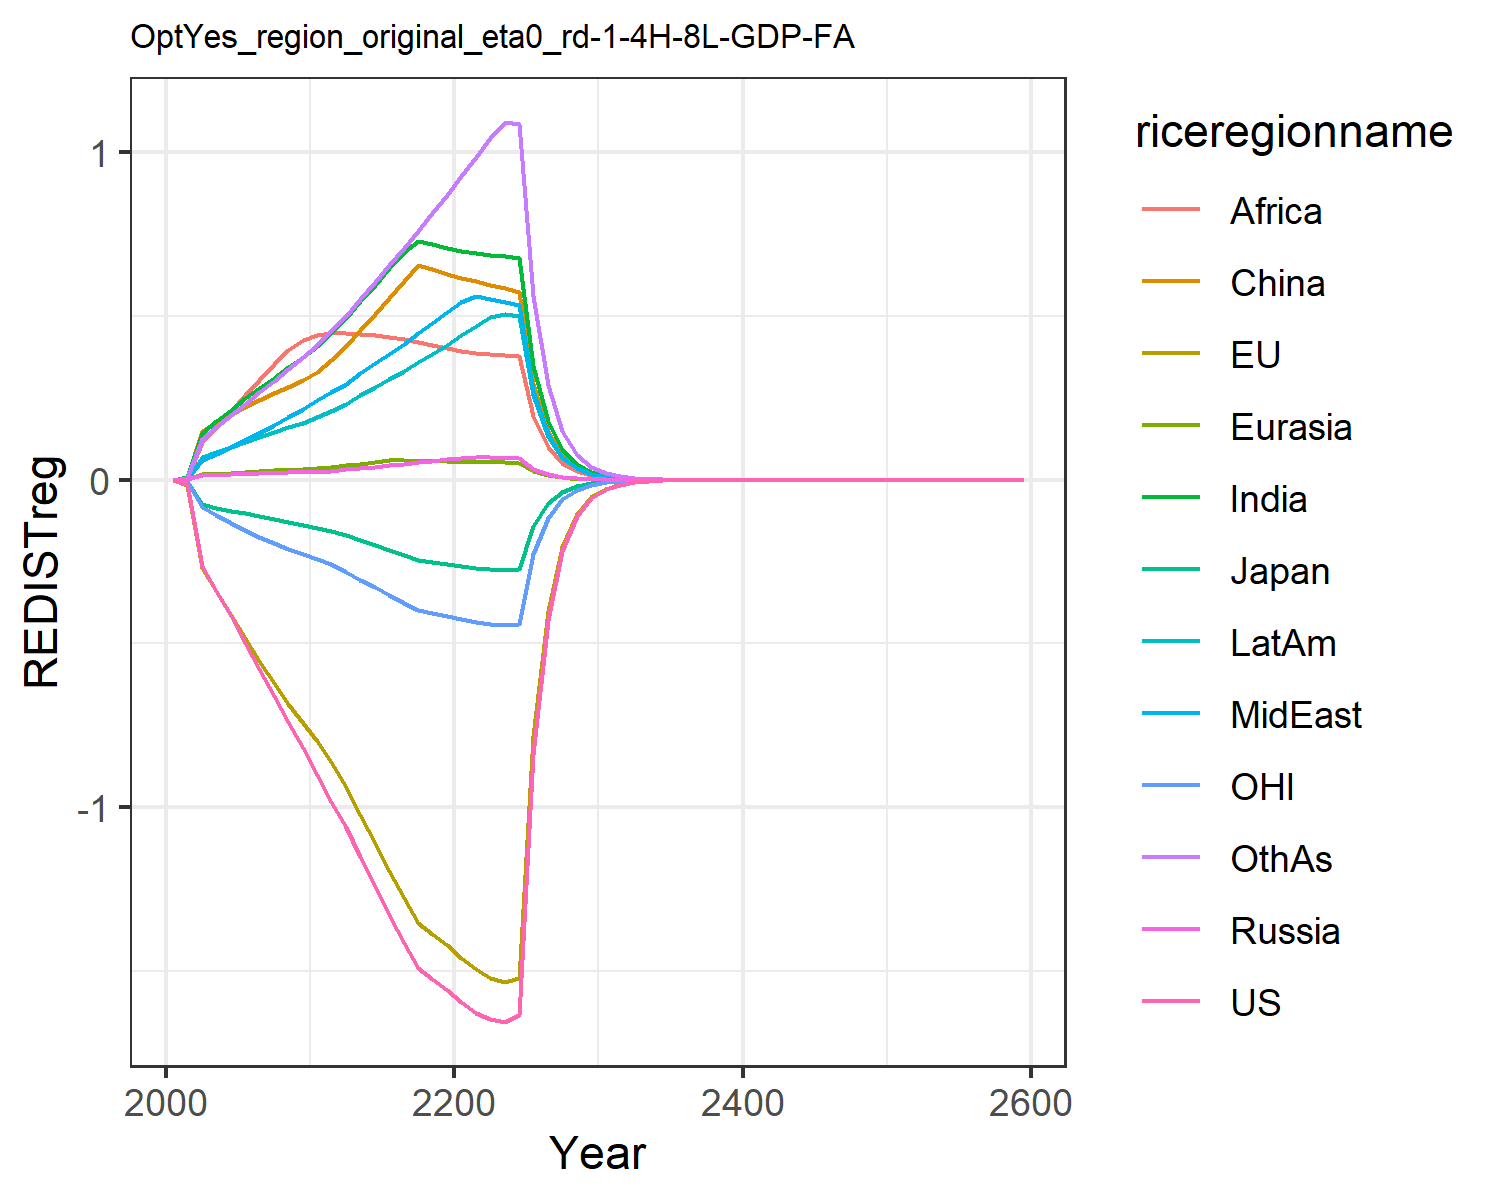

Source data for this figure (header and first rows):
0.0, 0.0, 0.0, 0.0, 0.0, 0.0, 0.0, 0.0, 0.0, 0.0, 0.0, 0.0
-0.01387, -0.01458, -0.00433, 0.0008414, 0.0009619, 0.008463, 0.007641, 0.003045, 0.005771, 0.003764, -0.004299, 0.006592
-0.2624, -0.2688, -0.07269, 0.01353, 0.01628, 0.1477, 0.1417, 0.05955, 0.1163, 0.06831, -0.08356, 0.1242
-0.3391, -0.3409, -0.08555, 0.01514, 0.01905, 0.1756, 0.1786, 0.07922, 0.1601, 0.08511, -0.1075, 0.1604
-0.4175, -0.4123, -0.09558, 0.01653, 0.0215, 0.1987, 0.2142, 0.09976, 0.2086, 0.1005, -0.1311, 0.1966
-0.4987, -0.4845, -0.1016, 0.0181, 0.02403, 0.2213, 0.2484, 0.121, 0.2574, 0.1157, -0.1537, 0.2325
-0.5793, -0.5537, -0.1103, 0.01969, 0.02655, 0.2445, 0.2809, 0.143, 0.3044, 0.1309, -0.1741, 0.2675
-0.6597, -0.6206, -0.1209, 0.02103, 0.02881, 0.2652, 0.3119, 0.1661, 0.3534, 0.1455, -0.1929, 0.3022
-0.7401, -0.6836, -0.1304, 0.02223, 0.03094, 0.2848, 0.3429, 0.1908, 0.3949, 0.1599, -0.2103, 0.338
-0.8199, -0.7415, -0.1386, 0.02331, 0.03296, 0.3032, 0.3738, 0.2175, 0.4257, 0.1744, -0.2258, 0.3748
-0.9022, -0.7972, -0.146, 0.02517, 0.03571, 0.3288, 0.4075, 0.2425, 0.4435, 0.1905, -0.2407, 0.4123
-0.9833, -0.8622, -0.1562, 0.02823, 0.03971, 0.3662, 0.4481, 0.2668, 0.4473, 0.2103, -0.2588, 0.4538
-1.061, -0.9392, -0.1696, 0.03168, 0.04418, 0.4081, 0.493, 0.2938, 0.4478, 0.2323, -0.2806, 0.4996
-1.152, -1.025, -0.1852, 0.0357, 0.04936, 0.4566, 0.5446, 0.3248, 0.4461, 0.2576, -0.3049, 0.5524
-1.24, -1.109, -0.2004, 0.0398, 0.05454, 0.5054, 0.5951, 0.3552, 0.4423, 0.2826, -0.3287, 0.6041
-1.328, -1.194, -0.2155, 0.04403, 0.05981, 0.5551, 0.6455, 0.3855, 0.4368, 0.3076, -0.3525, 0.6557
-1.414, -1.277, -0.2303, 0.04844, 0.05916, 0.6065, 0.6962, 0.4161, 0.4298, 0.333, -0.3759, 0.7078
-1.491, -1.353, -0.2438, 0.05305, 0.05835, 0.656, 0.7298, 0.4471, 0.4215, 0.359, -0.3971, 0.7606
-1.524, -1.388, -0.2499, 0.0579, 0.05747, 0.6426, 0.7197, 0.4787, 0.4121, 0.3856, -0.4063, 0.8144
-1.558, -1.422, -0.256, 0.06299, 0.05653, 0.6291, 0.7079, 0.5109, 0.4019, 0.4128, -0.4155, 0.8694
-1.595, -1.46, -0.2627, 0.06778, 0.05566, 0.6167, 0.6988, 0.5444, 0.3934, 0.4408, -0.4257, 0.9264
-1.628, -1.495, -0.2689, 0.07023, 0.05488, 0.6057, 0.6933, 0.5615, 0.387, 0.4695, -0.4351, 0.9857
-1.648, -1.52, -0.2733, 0.06908, 0.0541, 0.595, 0.6879, 0.5517, 0.3833, 0.4979, -0.4413, 1.044
-1.655, -1.534, -0.2755, 0.06791, 0.05332, 0.5846, 0.6822, 0.5422, 0.38, 0.5065, -0.4442, 1.092
-1.634, -1.521, -0.2731, 0.06674, 0.05254, 0.5744, 0.6761, 0.5329, 0.3767, 0.5014, -0.4395, 1.087
-0.8366, -0.7816, -0.1403, 0.03403, 0.02685, 0.2928, 0.3473, 0.2717, 0.1936, 0.2573, -0.2255, 0.5603
-0.4278, -0.4013, -0.07201, 0.01734, 0.01371, 0.1492, 0.1782, 0.1385, 0.0994, 0.1319, -0.1155, 0.2884
-0.2186, -0.2058, -0.03692, 0.008829, 0.006995, 0.07598, 0.09134, 0.07053, 0.05097, 0.06758, -0.05914, 0.1482
-0.1116, -0.1054, -0.01891, 0.004494, 0.003567, 0.03868, 0.04676, 0.03591, 0.02611, 0.03458, -0.03024, 0.07605
-0.05694, -0.05392, -0.009675, 0.002287, 0.001818, 0.01969, 0.02391, 0.01827, 0.01336, 0.01768, -0.01545, 0.03898
-0.02897, -0.02751, -0.004937, 0.001161, 0.0009243, 0.009991, 0.0122, 0.009277, 0.006816, 0.009012, -0.007872, 0.01992
-0.0147, -0.01399, -0.002511, 0.0005878, 0.0004687, 0.005054, 0.006203, 0.004699, 0.003467, 0.004579, -0.003999, 0.01015
-0.007457, -0.007105, -0.001275, 0.0002974, 0.0002374, 0.002555, 0.003151, 0.002378, 0.001761, 0.002324, -0.002028, 0.005162
-0.003779, -0.003604, -0.0006471, 0.0001503, 0.0001202, 0.00129, 0.001599, 0.001203, 0.0008939, 0.001178, -0.001028, 0.002623
-0.001914, -0.001826, -0.0003281, 7.598103099836138e-5, 6.078547320847542e-5, 0.0006514, 0.0008105, 0.0006082, 0.0004533, 0.000597, -0.0005204, 0.001332
-0.0009688, -0.0009249, -0.0001662, 3.8386421688941776e-5, 3.073815788623974e-5, 0.0003287, 0.0004107, 0.0003074, 0.0002297, 0.0003023, -0.0002633, 0.0006753
-0.0004902, -0.0004682, -8.41790033504447e-5, 1.9388303031190935e-5, 1.5538376816465142e-5, 0.0001659, 0.000208, 0.0001553, 0.0001163, 0.000153, -0.0001332, 0.0003423
-0.000248, -0.0002369, -4.260845539885568e-5, 9.790602648405333e-6, 7.852440833226389e-6, 8.367691525267965e-5, 0.0001053, 7.845708389186082e-5, 5.8875160224679195e-5, 7.739857215401189e-5, -6.73264912815367e-5, 0.0001734
-0.0001254, -0.0001198, -2.155821435805577e-5, 4.943095753406619e-6, 3.967261952425098e-6, 4.220422435521019e-5, 5.3264097448637284e-5, 3.962191016014602e-5, 2.9786955032137695e-5, 3.9141890754802204e-5, -3.402341833615541e-5, 8.780402553909959e-5
-6.337772758196259e-5, -6.054611680257158e-5, -1.0903702130784063e-5, 2.495272899071181e-6, 2.0039039440815607e-6, 2.1283247079850994e-5, 2.6939185953293014e-5, 2.0005629671359347e-5, 1.5064040844875659e-5, 1.9788263946319588e-5, -1.718768759955445e-5, 4.4435689776021346e-5
-3.202875711615473e-5, -3.059538433630763e-5, -5.5130963140002505e-6, 1.2594301275836007e-6, 1.0119830053979366e-6, 1.0731463176408112e-5, 1.3620279045638154e-5, 1.0099306658755258e-5, 7.615464284562831e-6, 1.0001048192423757e-5, -8.680005098524362e-6, 2.247826837421735e-5
-0.0001127, -0.0001076, -1.9407769192860094e-5, 4.426469101029974e-6, 3.558547780304513e-6, 3.767984910900761e-5, 4.794440547267365e-5, 3.550136621758851e-5, 2.6803452262624836e-5, 3.519266453774283e-5, -3.051988996949234e-5, 7.916069300773978e-5
-5.6928433261957386e-5, -5.436048405798481e-5, -9.807504010731157e-6, 2.233601156559847e-6, 1.796451652131367e-6, 1.8994407736133856e-5, 2.4226204513491538e-5, 1.79164303925784e-5, 1.3541622366359239e-5, 1.777751085110563e-5, -1.540459527551145e-5, 4.001478793782494e-5
-2.875079852024741e-5, -2.744619656269004e-5, -4.954949301087556e-6, 1.1269572882054375e-6, 9.067600637417093e-7, 9.574085067528375e-6, 1.2238382219933064e-5, 9.04067324173695e-6, 6.839634737864317e-6, 8.978339250413848e-6, -7.773498774670874e-6, 2.0220611289272178e-5
-1.4517562347733661e-5, -1.3854163617413089e-5, -2.5028087183445498e-6, 5.685481276217983e-7, 4.576248547912048e-7, 4.825338379538957e-6, 6.181079590529433e-6, 4.561401164344673e-6, 3.4537326592446172e-6, 4.533528705734094e-6, -3.9218517803481565e-6, 1.021513298203468e-5
-7.329390652127308e-6, -6.991772183073079e-6, -1.263958209739443e-6, 2.8680639295613106e-7, 2.309259917436836e-7, 2.4317608143598773e-6, 3.1211583172327682e-6, 2.301170446912257e-6, 1.7436059302813935e-6, 2.2887595044085537e-6, -1.97825719810781e-6, 5.159190845152978e-6
-3.699806362328726e-6, -3.5278622942865834e-6, -6.382082284327066e-7, 1.4466908509453309e-7, 1.1651641167155523e-7, 1.225405411830248e-6, 1.5757485656741318e-6, 1.160798066300167e-6, 8.800776177575741e-7, 1.1552998439257925e-6, -9.976976903681577e-7, 2.6050595731621713e-6
-1.8673813697083042e-6, -1.779758708020948e-6, -3.2219882383500384e-7, 7.296777824435971e-8, 5.878371734271789e-8, 6.174581690747278e-7, 7.953996438790869e-7, 5.854986075118841e-7, 4.441349376688747e-7, 5.830779913358922e-7, -5.030912460407171e-7, 1.31510930254743e-6
-9.424001211542241e-7, -8.977238634489635e-7, -1.6263870657652273e-7, 3.680085127216652e-8, 2.9654240674524774e-8, 3.11104841881483e-7, 4.014377020264028e-7, 2.9529760348239055e-7, 2.2409786468217737e-7, 2.9424015590154423e-7, -2.536485654376966e-7, 6.637779966967174e-7
-4.7554410615010716e-7, -4.5275460122375253e-7, -8.208583072933576e-8, 1.855917086946319e-8, 1.495822803826575e-8, 1.5674002312559094e-7, 2.025776323332424e-7, 1.4892310167130292e-7, 1.1305664225823522e-7, 1.484656544883911e-7, -1.2786791544196877e-7, 3.349720007606728e-7
-2.399406579466525e-7, -2.2831116088983359e-7, -4.142496573761538e-8, 9.35913280281568e-9, 7.544674046015076e-9, 7.896400143026837e-8, 1.0221415891394348e-7, 7.509918874307572e-8, 5.702905044828102e-8, 7.490377395456618e-8, -6.445244640392054e-8, 1.6901525063905662e-7
-1.2105380801516444e-7, -1.1511733704380239e-7, -2.090309675517309e-8, 4.719447270666825e-9, 3.805142221109532e-9, 3.977924059045031e-8, 5.1568201478635366e-8, 3.786884816232242e-8, 2.876361101320394e-8, 3.778674366296226e-8, -3.248407476755804e-8, 8.526708218234735e-8
-6.106864071441294e-8, -5.8037447976646934e-8, -1.0546734006469798e-8, 2.3797268666228965e-9, 1.9189965161587253e-9, 2.003843203731331e-8, 2.6014105451062267e-8, 1.90943566725246e-8, 1.4505839323883175e-8, 1.9060631943659123e-8, -1.6370390934809098e-8, 4.3011124821114646e-8
-3.0805376147198336e-8, -2.9257288042900814e-8, -5.320938061254198e-9, 1.1999007274388858e-9, 9.677270883913219e-10, 1.0093749729498633e-8, 1.3121877416559754e-8, 9.627338333393516e-9, 7.314741867657314e-9, 9.613926474792082e-9, -8.249142973214192e-9, 2.1693483586836032e-8
-1.5538396937236454e-8, -1.4747615792788794e-8, -2.6842616297887517e-9, 6.049888422186349e-10, 4.879882094934666e-10, 5.084220355112536e-9, 6.618308464168292e-9, 4.853864934561838e-9, 3.6882121475688826e-9, 4.848788472969386e-9, -4.1564566231949344e-9, 1.0940359556915902e-8
-7.837183715333326e-9, -7.433185674256767e-9, -1.3540389338117159e-9, 3.0502450423904606e-10, 2.4606257503750305e-10, 2.560829021761798e-9, 3.3378391002812028e-9, 2.447097003007628e-9, 1.8595043398647007e-9, 2.4453305702353876e-9, -2.094138476704702e-9, 5.5168596856792485e-9
-3.95266854140012e-9, -3.746249222073751e-9, -6.829832615312729e-10, 1.5378314850723932e-10, 1.2406906080004732e-10, 1.2898001087073013e-9, 1.6832717794622373e-9, 1.2336681613124104e-9, 9.374459172766172e-10, 1.2331516417191407e-9, -1.0550135650143986e-9, 2.7817247722345487e-9
-1.9934232755081624e-9, -1.8879464273509246e-9, -3.444801632178501e-10, 7.753015197855967e-11, 6.25554038216373e-11, 6.496073827357438e-10, 8.488214158732977e-10, 6.219144939539716e-10, 4.725697947465316e-10, 6.218310169537803e-10, -5.314760583263381e-10, 1.4024962643397534e-9
-1.0052854700337718e-9, -9.51385459533113e-10, -1.7373848265698365e-10, 3.9086024105728297e-11, 3.1539233106668454e-11, 3.271652853137604e-10, 4.280102567837589e-10, 3.1350862229514934e-10, 2.382095157013713e-10, 3.1355046564306745e-10, -2.677223620101685e-10, 7.070623712845332e-10
-5.069461696493264e-10, -4.794015956419002e-10, -8.762088743123701e-11, 1.9704359968567848e-11, 1.5900976387337528e-11, 1.6476771141264644e-10, 2.158092547415438e-10, 1.5803599105159818e-10, 1.200682269757173e-10, 1.580970151684597e-10, -1.348537154480313e-10, 3.564388324646242e-10
